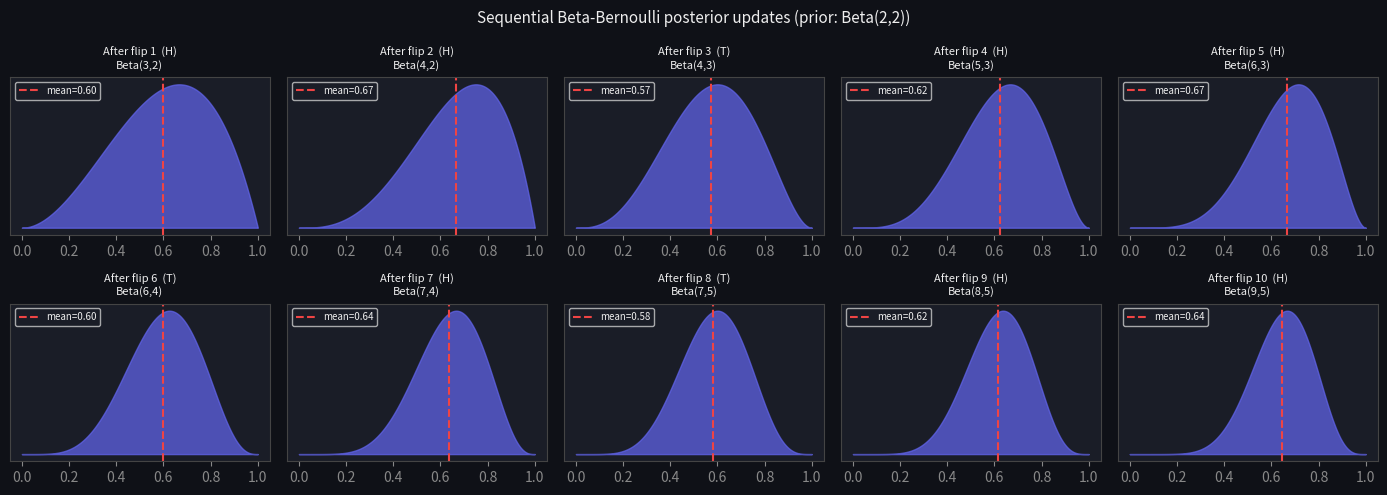
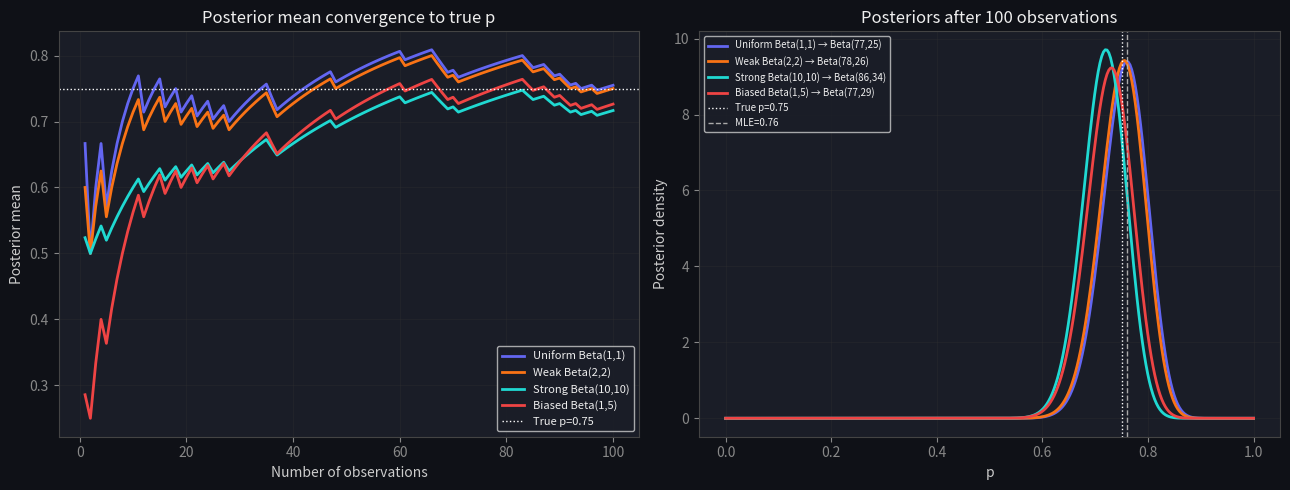
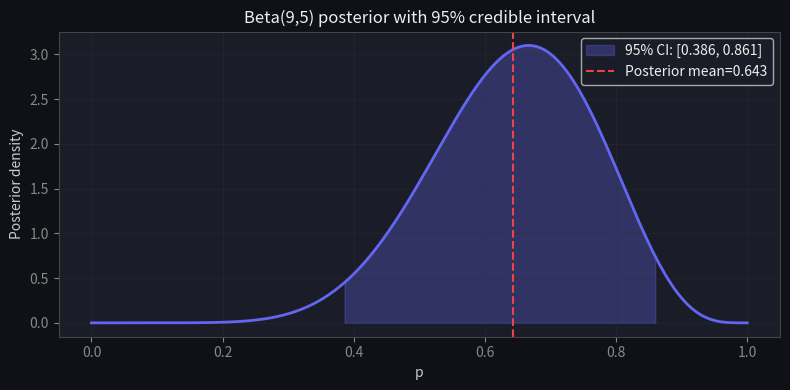

Here is the Python script that generated these plots, in order:
import numpy as np
import matplotlib.pyplot as plt
from scipy.stats import beta as beta_dist

plt.rcParams.update({
    'figure.facecolor': '#0f1117',
    'axes.facecolor':   '#1a1d27',
    'axes.edgecolor':   '#444',
    'axes.labelcolor':  '#ccc',
    'xtick.color':      '#888',
    'ytick.color':      '#888',
    'text.color':       '#eee',
    'grid.color':       '#333',
    'lines.linewidth':  2,
})

np.random.seed(42)

alpha_prior, beta_prior = 2, 2
k, n = 7, 10
n0 = n - k

alpha_post = alpha_prior + k
beta_post  = beta_prior + n0

map_est  = (alpha_post - 1) / (alpha_post + beta_post - 2)
mean_est = alpha_post / (alpha_post + beta_post)
mle_est  = k / n

print(f"Prior:     Beta({alpha_prior}, {beta_prior})")
print(f"Posterior: Beta({alpha_post}, {beta_post})")
print(f"MAP:       {map_est:.4f}")
print(f"Mean:      {mean_est:.4f}")
print(f"MLE:       {mle_est:.4f}")

print(f'prior Beta({alpha_prior},{beta_prior}) + ({k}H,{n0}T) -> posterior Beta({alpha_post},{beta_post})')
assert alpha_post == alpha_prior + k and beta_post == beta_prior + n0, 'posterior = prior + observed counts (conjugacy)'
a1, b1 = 1 + k, 1 + n0                      # uniform Beta(1,1) prior
assert np.isclose((a1 - 1) / (a1 + b1 - 2), mle_est), 'a uniform Beta(1,1) prior makes MAP equal the MLE'
print(f'MAP={map_est:.3f}, mean={mean_est:.3f}, MLE={mle_est:.3f}')
print('\n✅ Bayesian updating with a conjugate prior is just adding counts to the parameters')

flips = [1, 1, 0, 1, 1, 0, 1, 0, 1, 1]   # 7 heads, 3 tails
alpha, beta_ = 2, 2

p = np.linspace(0, 1, 300)
fig, axes = plt.subplots(2, 5, figsize=(14, 5))
axes = axes.ravel()

for i, x in enumerate(flips):
    alpha += x
    beta_ += (1 - x)
    pdf = beta_dist.pdf(p, alpha, beta_)
    axes[i].fill_between(p, pdf, color='#6366f1', alpha=0.7)
    axes[i].axvline(alpha/(alpha+beta_), color='#ef4444',
                    linestyle='--', lw=1.5, label=f'mean={alpha/(alpha+beta_):.2f}')
    axes[i].set_title(f"After flip {i+1}  ({'H' if x else 'T'})\nBeta({alpha},{beta_})",
                      fontsize=8)
    axes[i].set_yticks([])
    axes[i].legend(fontsize=7, loc='upper left')

plt.suptitle('Sequential Beta-Bernoulli posterior updates (prior: Beta(2,2))',
             color='#eee', fontsize=11)
plt.tight_layout()
plt.show()

# Generate a biased coin: true p = 0.75
true_p = 0.75
np.random.seed(7)
obs = np.random.binomial(1, true_p, 100)

priors = [
    ('Uniform Beta(1,1)',   1,  1,  '#6366f1'),
    ('Weak Beta(2,2)',      2,  2,  '#f97316'),
    ('Strong Beta(10,10)', 10, 10,  '#20d9d2'),
    ('Biased Beta(1,5)',    1,  5,  '#ef4444'),
]

fig, axes = plt.subplots(1, 2, figsize=(13, 5))
p_grid = np.linspace(0, 1, 300)
n_obs = [5, 20, 100]    # snapshot sizes

for label, a0, b0, col in priors:
    means = []
    for n_so_far in range(1, 101):
        k_so_far = obs[:n_so_far].sum()
        a_post = a0 + k_so_far
        b_post = b0 + (n_so_far - k_so_far)
        means.append(a_post / (a_post + b_post))
    axes[0].plot(range(1, 101), means, color=col, label=label)

axes[0].axhline(true_p, color='white', linestyle=':', lw=1, label=f'True p={true_p}')
axes[0].set_xlabel('Number of observations'); axes[0].set_ylabel('Posterior mean')
axes[0].set_title('Posterior mean convergence to true p')
axes[0].legend(fontsize=8); axes[0].grid(True, alpha=0.3)

# Posterior distributions after 100 observations
k_total = obs.sum()
for label, a0, b0, col in priors:
    a_post = a0 + k_total
    b_post = b0 + (100 - k_total)
    axes[1].plot(p_grid, beta_dist.pdf(p_grid, a_post, b_post),
                 color=col, label=f'{label} → Beta({a_post},{b_post})')

axes[1].axvline(true_p, color='white', linestyle=':', lw=1, label=f'True p={true_p}')
axes[1].axvline(k_total/100, color='#aaa', linestyle='--', lw=1,
                label=f'MLE={k_total/100:.2f}')
axes[1].set_xlabel('p'); axes[1].set_ylabel('Posterior density')
axes[1].set_title('Posteriors after 100 observations')
axes[1].legend(fontsize=7); axes[1].grid(True, alpha=0.3)

plt.tight_layout()
plt.show()
print(f"Observations: {k_total} heads in 100 flips (MLE = {k_total/100:.2f})")

alpha_post, beta_post = 9, 5   # Beta(2,2) + 7H 3T

# 95% equal-tailed credible interval
lower = beta_dist.ppf(0.025, alpha_post, beta_post)
upper = beta_dist.ppf(0.975, alpha_post, beta_post)
mean  = alpha_post / (alpha_post + beta_post)

p_grid = np.linspace(0, 1, 400)
pdf    = beta_dist.pdf(p_grid, alpha_post, beta_post)

fig, ax = plt.subplots(figsize=(8, 4))
ax.plot(p_grid, pdf, color='#6366f1')
mask = (p_grid >= lower) & (p_grid <= upper)
ax.fill_between(p_grid[mask], pdf[mask], color='#6366f1', alpha=0.3,
                label=f'95% CI: [{lower:.3f}, {upper:.3f}]')
ax.axvline(mean, color='#ef4444', linestyle='--', lw=1.5,
           label=f'Posterior mean={mean:.3f}')
ax.set_xlabel('p'); ax.set_ylabel('Posterior density')
ax.set_title(f'Beta({alpha_post},{beta_post}) posterior with 95% credible interval')
ax.legend(); ax.grid(True, alpha=0.3)
plt.tight_layout()
plt.show()

mass = beta_dist.cdf(upper, alpha_post, beta_post) - beta_dist.cdf(lower, alpha_post, beta_post)
print(f'95% CI = [{lower:.3f}, {upper:.3f}], posterior mass inside = {mass:.4f}, mean = {mean:.3f}')
assert np.isclose(mass, 0.95, atol=1e-6), 'the equal-tailed interval holds 95% of the posterior mass'
assert lower < mean < upper, 'the credible interval brackets the posterior mean'
print('\n✅ a credible interval is a direct probability statement about the parameter')

# The key Bayesian gotcha (and comfort): with enough data the PRIOR WASHES OUT. Starting from
# very different priors — uniform, strong-symmetric, and biased — after 100 observations the
# posteriors nearly agree and all converge toward the MLE / true rate. The prior matters most
# when data is scarce.
k100 = obs.sum()
means = {}
for label, a0, b0, _ in priors:
    a, b = a0 + k100, b0 + (len(obs) - k100)
    means[label] = a / (a + b)
for label, m in means.items():
    print(f'{label:20s} posterior mean after 100 obs: {m:.3f}')
spread = max(means.values()) - min(means.values())
print(f'true rate = {true_p};  spread across priors = {spread:.3f}')
assert spread < 0.05, 'with 100 observations, very different priors converge -> the prior washes out'
print('\nThe prior dominates when data is scarce and vanishes as data grows — pick it honestly, not to cheat.')

k, n = 3, 5

# TODO(you): compute MAP for Beta(1,1) prior and Beta(2,2) prior
# For Beta(α,β) prior: MAP = (α + k - 1) / (α + β + n - 2)

# map_uniform = ???
# map_laplace = ???
# mle = k/n

# print(f"MLE:             {mle:.4f}")
# print(f"MAP Beta(1,1):   {map_uniform:.4f}  (should equal MLE = {mle:.4f})")
# print(f"MAP Beta(2,2):   {map_laplace:.4f}  (should equal (k+1)/(n+2) = {(k+1)/(n+2):.4f})")
